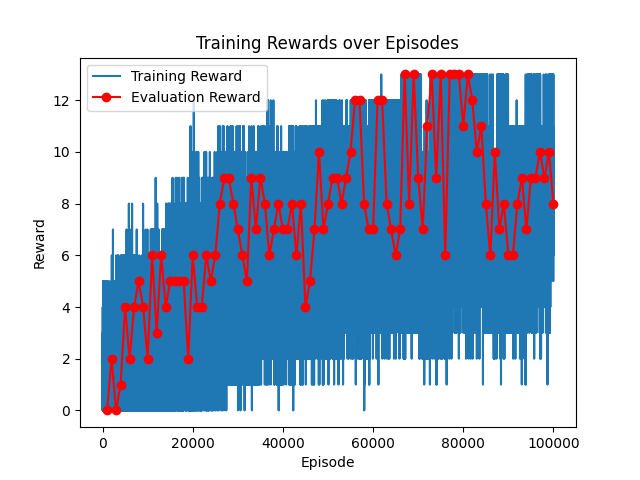

The data file committed next to this chart (first rows):
episode, training_reward
1, 2.0
2, 1.0
3, 0.0
4, 0.0
5, 1.0
6, 1.0
7, 0.0
8, 3.0
9, 3.0
10, 0.0
11, 2.0
12, 1.0
13, 1.0
14, 2.0
15, 2.0
16, 2.0
17, 0.0
18, 0.0
19, 0.0
20, 3.0
21, 2.0
22, 0.0
23, 2.0
24, 2.0
25, 1.0
26, 0.0
27, 1.0
28, 0.0
29, 1.0
30, 1.0
31, 1.0
32, 1.0
33, 1.0
34, 1.0
35, 3.0
36, 0.0
37, 1.0
38, 1.0
39, 3.0
40, 4.0
41, 1.0
42, 1.0
43, 0.0
44, 1.0
45, 2.0
46, 0.0
47, 0.0
48, 2.0
49, 2.0
50, 1.0
51, 0.0
52, 2.0
53, 0.0
54, 2.0
55, 1.0
56, 0.0
57, 1.0
58, 1.0
59, 2.0
60, 1.0
... 99,940 more rows
